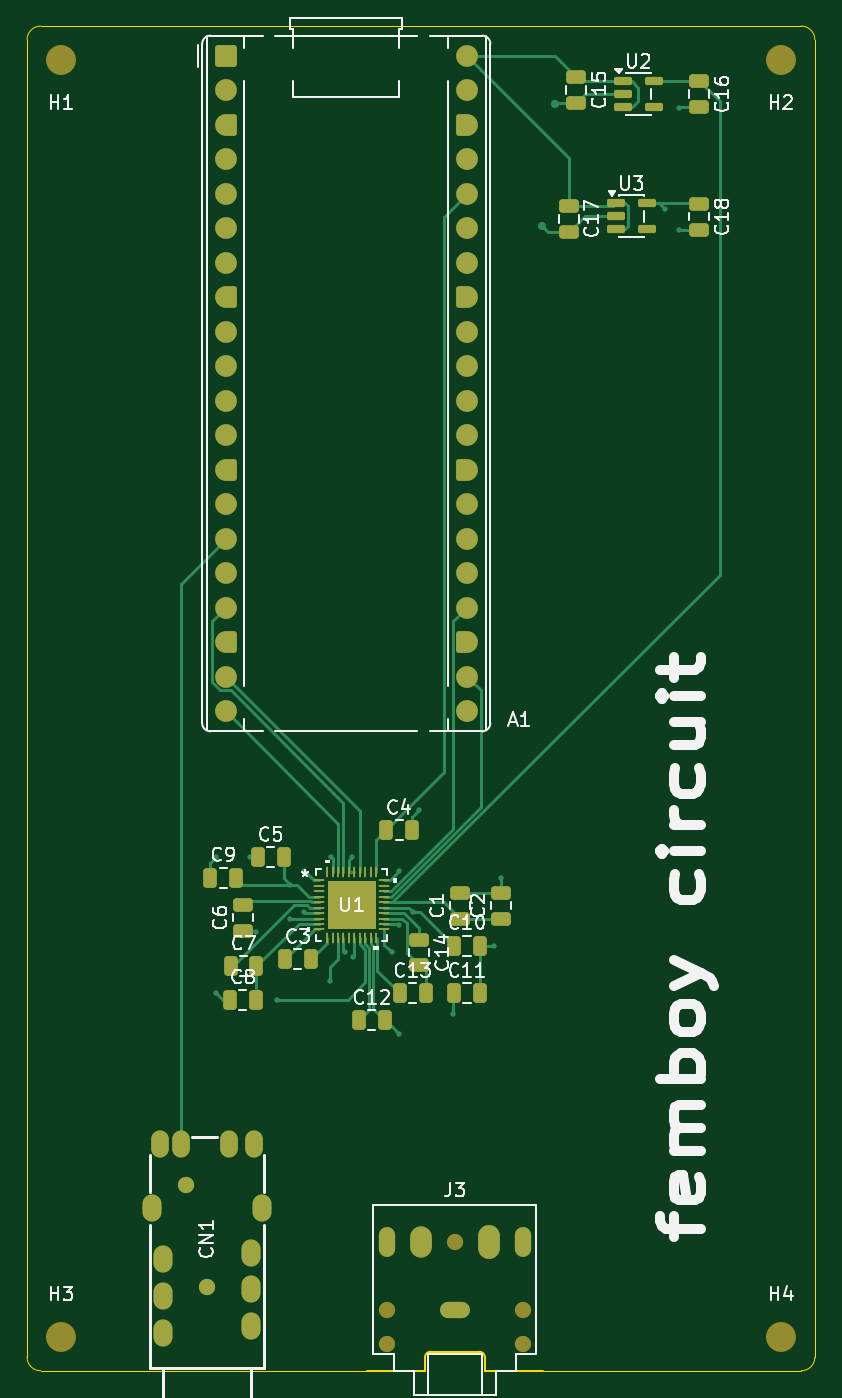
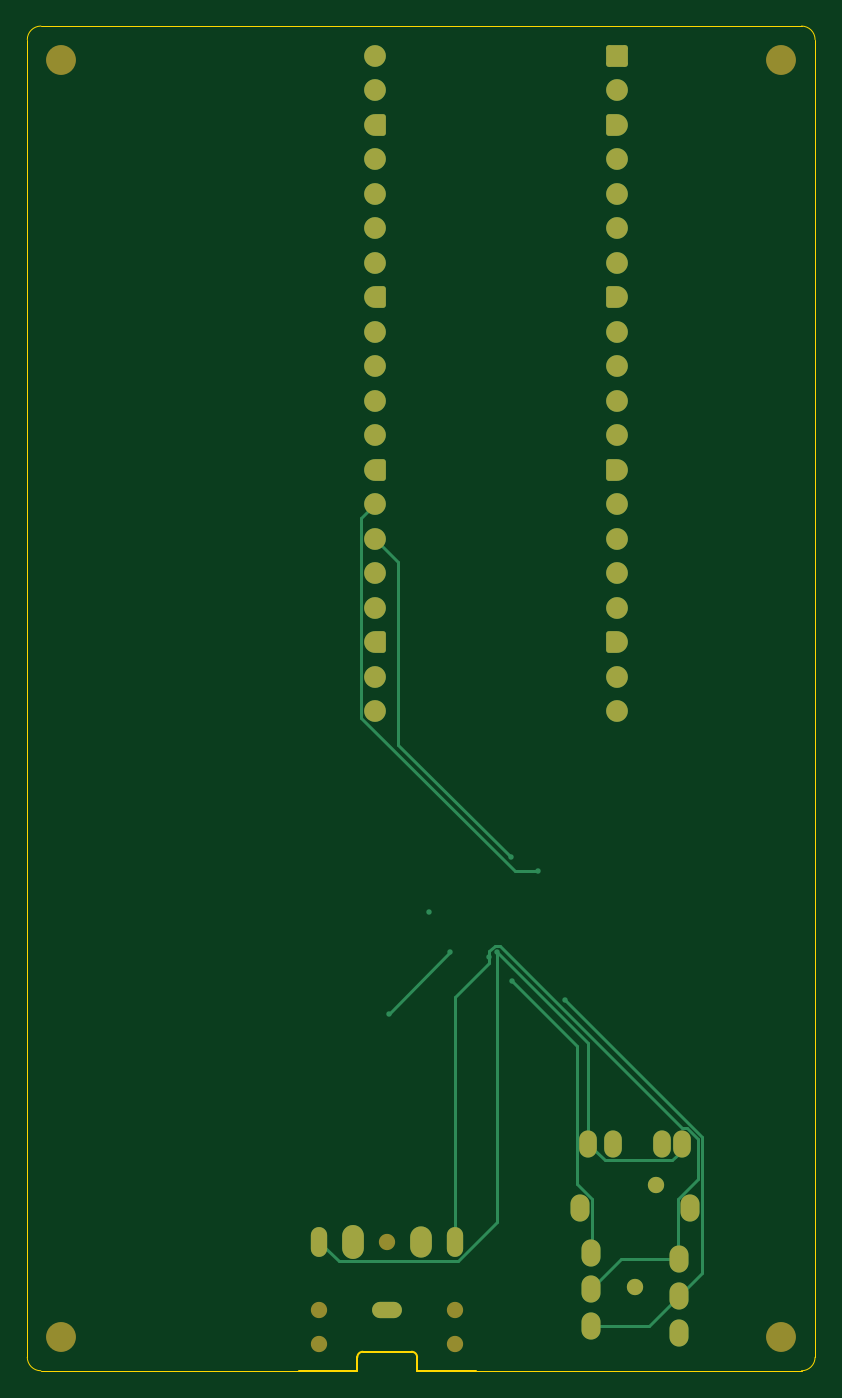
Circuit board: 10 layer files. Board 58.0 x 99.0 mm.
- bottom_copper: Positron-B_Cu.gbr (10490 bytes)
- bottom_mask: Positron-B_Mask.gbr (4803 bytes)
- paste: Positron-B_Paste.gbr (453 bytes)
- bottom_silk: Positron-B_Silkscreen.gbr (454 bytes)
- outline: Positron-Edge_Cuts.gbr (1500 bytes)
- top_copper: Positron-F_Cu.gbr (23678 bytes)
- top_mask: Positron-F_Mask.gbr (7876 bytes)
- paste: Positron-F_Paste.gbr (4642 bytes)
- top_silk: Positron-F_Silkscreen.gbr (47704 bytes)
- inner_copper: Positron-Gnd_Cu.gbr (10284 bytes)

=== bottom_copper: Positron-B_Cu.gbr (10490 bytes, source omitted) ===
=== bottom_mask: Positron-B_Mask.gbr (4803 bytes, source withheld) ===
=== paste: Positron-B_Paste.gbr ===
%TF.GenerationSoftware,KiCad,Pcbnew,10.0.3*%
%TF.CreationDate,2026-08-16T00:29:14+05:30*%
%TF.ProjectId,Positron,506f7369-7472-46f6-9e2e-6b696361645f,rev?*%
%TF.SameCoordinates,Original*%
%TF.FileFunction,Paste,Bot*%
%TF.FilePolarity,Positive*%
%FSLAX46Y46*%
G04 Gerber Fmt 4.6, Leading zero omitted, Abs format (unit mm)*
G04 Created by KiCad (PCBNEW 10.0.3) date 2026-08-16 00:29:14*
%MOMM*%
%LPD*%
G01*
G04 APERTURE LIST*
G04 APERTURE END LIST*
M02*

=== bottom_silk: Positron-B_Silkscreen.gbr ===
%TF.GenerationSoftware,KiCad,Pcbnew,10.0.3*%
%TF.CreationDate,2026-08-16T00:29:14+05:30*%
%TF.ProjectId,Positron,506f7369-7472-46f6-9e2e-6b696361645f,rev?*%
%TF.SameCoordinates,Original*%
%TF.FileFunction,Legend,Bot*%
%TF.FilePolarity,Positive*%
%FSLAX46Y46*%
G04 Gerber Fmt 4.6, Leading zero omitted, Abs format (unit mm)*
G04 Created by KiCad (PCBNEW 10.0.3) date 2026-08-16 00:29:14*
%MOMM*%
%LPD*%
G01*
G04 APERTURE LIST*
G04 APERTURE END LIST*
M02*

=== outline: Positron-Edge_Cuts.gbr ===
%TF.GenerationSoftware,KiCad,Pcbnew,10.0.3*%
%TF.CreationDate,2026-08-16T00:29:14+05:30*%
%TF.ProjectId,Positron,506f7369-7472-46f6-9e2e-6b696361645f,rev?*%
%TF.SameCoordinates,Original*%
%TF.FileFunction,Profile,NP*%
%FSLAX46Y46*%
G04 Gerber Fmt 4.6, Leading zero omitted, Abs format (unit mm)*
G04 Created by KiCad (PCBNEW 10.0.3) date 2026-08-16 00:29:14*
%MOMM*%
%LPD*%
G01*
G04 APERTURE LIST*
%TA.AperFunction,Profile*%
%ADD10C,0.050000*%
%TD*%
%TA.AperFunction,Profile*%
%ADD11C,0.120000*%
%TD*%
G04 APERTURE END LIST*
D10*
X50000000Y-111000000D02*
X69000000Y-111000000D01*
X13000000Y-110999999D02*
X37000000Y-111000000D01*
X12000000Y-13000000D02*
G75*
G02*
X13000000Y-12000000I1000000J0D01*
G01*
X12000000Y-109999999D02*
X12000000Y-13000000D01*
X13000000Y-12000000D02*
X68999999Y-12000000D01*
X13000000Y-110999999D02*
G75*
G02*
X12000001Y-109999999I0J999999D01*
G01*
X68999999Y-12000000D02*
G75*
G02*
X70000000Y-13000000I1J-1000000D01*
G01*
X69999999Y-13000000D02*
X69999999Y-109999999D01*
X69999999Y-109999999D02*
G75*
G02*
X68999999Y-110999999I-999999J-1D01*
G01*
%TO.C,J3*%
D11*
X41300000Y-110000000D02*
X41300000Y-111000000D01*
X41300000Y-111000000D02*
X37000000Y-111000000D01*
X45300000Y-109600000D02*
X41700000Y-109600000D01*
X45700000Y-110000000D02*
X45700000Y-111000000D01*
X45700000Y-111000000D02*
X50000000Y-111000000D01*
X41300000Y-110000000D02*
G75*
G02*
X41700000Y-109600000I400002J-2D01*
G01*
X45300000Y-109600000D02*
G75*
G02*
X45700000Y-110000000I0J-400000D01*
G01*
%TD*%
M02*

=== top_copper: Positron-F_Cu.gbr (23678 bytes, source omitted) ===
=== top_mask: Positron-F_Mask.gbr (7876 bytes, source omitted) ===
=== paste: Positron-F_Paste.gbr ===
%TF.GenerationSoftware,KiCad,Pcbnew,10.0.3*%
%TF.CreationDate,2026-08-16T00:29:14+05:30*%
%TF.ProjectId,Positron,506f7369-7472-46f6-9e2e-6b696361645f,rev?*%
%TF.SameCoordinates,Original*%
%TF.FileFunction,Paste,Top*%
%TF.FilePolarity,Positive*%
%FSLAX46Y46*%
G04 Gerber Fmt 4.6, Leading zero omitted, Abs format (unit mm)*
G04 Created by KiCad (PCBNEW 10.0.3) date 2026-08-16 00:29:14*
%MOMM*%
%LPD*%
G01*
G04 APERTURE LIST*
G04 Aperture macros list*
%AMRoundRect*
0 Rectangle with rounded corners*
0 $1 Rounding radius*
0 $2 $3 $4 $5 $6 $7 $8 $9 X,Y pos of 4 corners*
0 Add a 4 corners polygon primitive as box body*
4,1,4,$2,$3,$4,$5,$6,$7,$8,$9,$2,$3,0*
0 Add four circle primitives for the rounded corners*
1,1,$1+$1,$2,$3*
1,1,$1+$1,$4,$5*
1,1,$1+$1,$6,$7*
1,1,$1+$1,$8,$9*
0 Add four rect primitives between the rounded corners*
20,1,$1+$1,$2,$3,$4,$5,0*
20,1,$1+$1,$4,$5,$6,$7,0*
20,1,$1+$1,$6,$7,$8,$9,0*
20,1,$1+$1,$8,$9,$2,$3,0*%
G04 Aperture macros list end*
%ADD10C,0.000000*%
%ADD11RoundRect,0.250000X-0.250000X-0.475000X0.250000X-0.475000X0.250000X0.475000X-0.250000X0.475000X0*%
%ADD12RoundRect,0.250000X-0.475000X0.250000X-0.475000X-0.250000X0.475000X-0.250000X0.475000X0.250000X0*%
%ADD13RoundRect,0.150000X-0.512500X-0.150000X0.512500X-0.150000X0.512500X0.150000X-0.512500X0.150000X0*%
%ADD14RoundRect,0.250000X0.475000X-0.250000X0.475000X0.250000X-0.475000X0.250000X-0.475000X-0.250000X0*%
%ADD15R,0.762000X0.203200*%
%ADD16R,0.203200X0.762000*%
%ADD17R,3.606800X3.606800*%
G04 APERTURE END LIST*
D10*
%TO.C,U1*%
G36*
X35790000Y-76602500D02*
G01*
X34186600Y-76602500D01*
X34186600Y-74999100D01*
X35790000Y-74999100D01*
X35790000Y-76602500D01*
G37*
G36*
X35790000Y-78405900D02*
G01*
X34186600Y-78405900D01*
X34186600Y-76802500D01*
X35790000Y-76802500D01*
X35790000Y-78405900D01*
G37*
G36*
X37593400Y-76602500D02*
G01*
X35990000Y-76602500D01*
X35990000Y-74999100D01*
X37593400Y-74999100D01*
X37593400Y-76602500D01*
G37*
G36*
X37593400Y-78405900D02*
G01*
X35990000Y-78405900D01*
X35990000Y-76802500D01*
X37593400Y-76802500D01*
X37593400Y-78405900D01*
G37*
%TD*%
D11*
%TO.C,C5*%
X28990000Y-73202500D03*
X30890000Y-73202500D03*
%TD*%
D12*
%TO.C,C18*%
X61500000Y-25100000D03*
X61500000Y-27000000D03*
%TD*%
%TO.C,C15*%
X52440000Y-15752500D03*
X52440000Y-17652500D03*
%TD*%
D11*
%TO.C,C3*%
X30990000Y-80702500D03*
X32890000Y-80702500D03*
%TD*%
%TO.C,C10*%
X43440000Y-79702500D03*
X45340000Y-79702500D03*
%TD*%
D13*
%TO.C,U2*%
X55862500Y-16050000D03*
X55862500Y-17000000D03*
X55862500Y-17950000D03*
X58137500Y-17950000D03*
X58137500Y-16050000D03*
%TD*%
D11*
%TO.C,C11*%
X43440000Y-83202500D03*
X45340000Y-83202500D03*
%TD*%
D12*
%TO.C,C16*%
X61500000Y-16050000D03*
X61500000Y-17950000D03*
%TD*%
D11*
%TO.C,C12*%
X36440000Y-85202500D03*
X38340000Y-85202500D03*
%TD*%
D14*
%TO.C,C1*%
X43880000Y-77702500D03*
X43880000Y-75802500D03*
%TD*%
D12*
%TO.C,C14*%
X40890000Y-79252500D03*
X40890000Y-81152500D03*
%TD*%
D13*
%TO.C,U3*%
X55362500Y-25050000D03*
X55362500Y-26000000D03*
X55362500Y-26950000D03*
X57637500Y-26950000D03*
X57637500Y-25050000D03*
%TD*%
D11*
%TO.C,C9*%
X25490000Y-74702500D03*
X27390000Y-74702500D03*
%TD*%
%TO.C,C7*%
X26990000Y-81202500D03*
X28890000Y-81202500D03*
%TD*%
%TO.C,C4*%
X38440000Y-71202500D03*
X40340000Y-71202500D03*
%TD*%
D14*
%TO.C,C2*%
X46890000Y-77702500D03*
X46890000Y-75802500D03*
%TD*%
D11*
%TO.C,C8*%
X26940000Y-83702500D03*
X28840000Y-83702500D03*
%TD*%
D14*
%TO.C,C6*%
X27890000Y-78602500D03*
X27890000Y-76702500D03*
%TD*%
D12*
%TO.C,C17*%
X51890000Y-25252500D03*
X51890000Y-27152500D03*
%TD*%
D15*
%TO.C,U1*%
X33464300Y-74902501D03*
X33464300Y-75302500D03*
X33464300Y-75702499D03*
X33464300Y-76102501D03*
X33464300Y-76502500D03*
X33464300Y-76902500D03*
X33464300Y-77302499D03*
X33464300Y-77702501D03*
X33464300Y-78102500D03*
X33464300Y-78502499D03*
D16*
X34090001Y-79128200D03*
X34490000Y-79128200D03*
X34889999Y-79128200D03*
X35290001Y-79128200D03*
X35690000Y-79128200D03*
X36090000Y-79128200D03*
X36489999Y-79128200D03*
X36890001Y-79128200D03*
X37290000Y-79128200D03*
X37689999Y-79128200D03*
D15*
X38315700Y-78502499D03*
X38315700Y-78102500D03*
X38315700Y-77702501D03*
X38315700Y-77302499D03*
X38315700Y-76902500D03*
X38315700Y-76502500D03*
X38315700Y-76102501D03*
X38315700Y-75702499D03*
X38315700Y-75302500D03*
X38315700Y-74902501D03*
D16*
X37689999Y-74276800D03*
X37290000Y-74276800D03*
X36890001Y-74276800D03*
X36489999Y-74276800D03*
X36090000Y-74276800D03*
X35690000Y-74276800D03*
X35290001Y-74276800D03*
X34889999Y-74276800D03*
X34490000Y-74276800D03*
X34090001Y-74276800D03*
D17*
X35890000Y-76702500D03*
%TD*%
D11*
%TO.C,C13*%
X39440000Y-83202500D03*
X41340000Y-83202500D03*
%TD*%
M02*

=== top_silk: Positron-F_Silkscreen.gbr (47704 bytes, source omitted) ===
=== inner_copper: Positron-Gnd_Cu.gbr (10284 bytes, source omitted) ===
